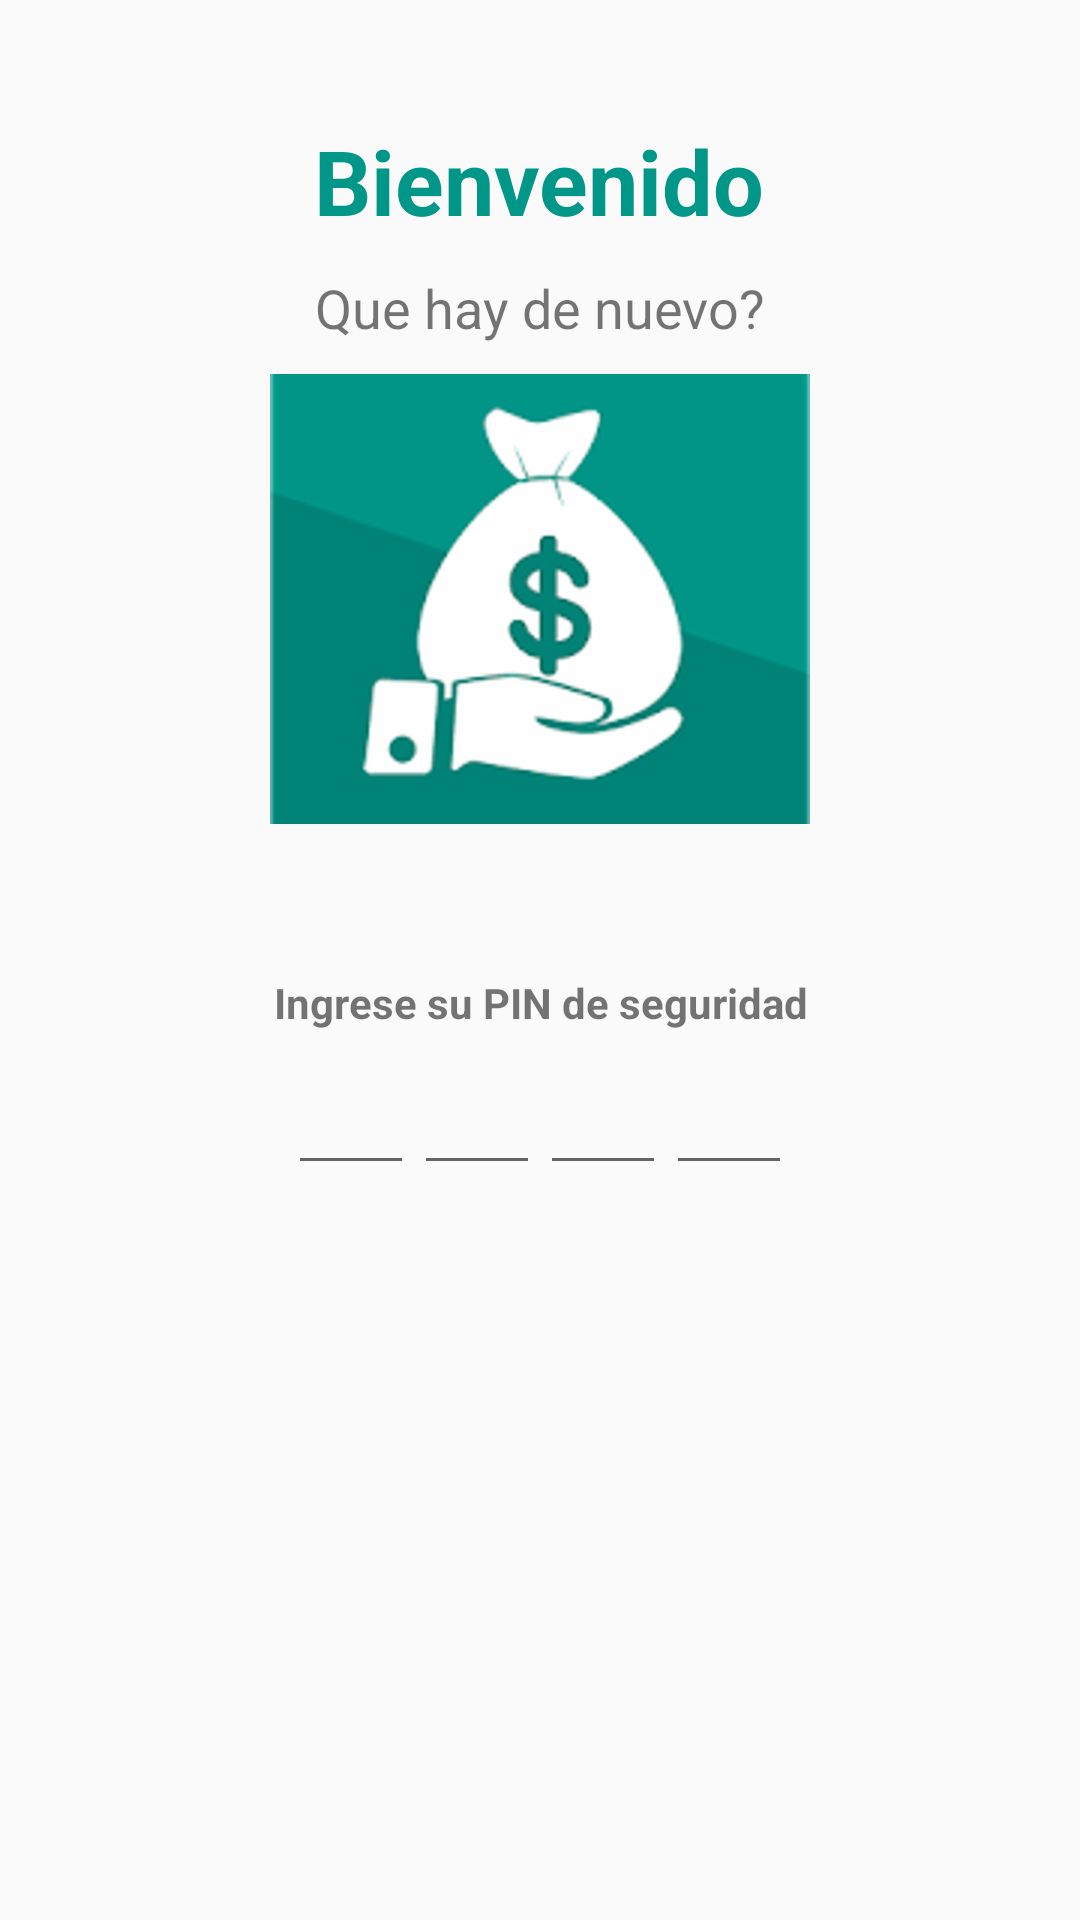

The Android layout XML behind this screen, and the referenced resources:
<!-- AndroidManifest.xml: activity theme AppTheme.NoActionBar -->
<!-- res/layout/activity_pin.xml -->
<?xml version="1.0" encoding="utf-8"?>
<LinearLayout xmlns:android="http://schemas.android.com/apk/res/android" android:id="@+id/pin_content_layout"
    android:orientation="vertical"
    android:layout_width="match_parent"
    android:layout_height="match_parent"
    android:padding="@dimen/pin_content_layout_padding" >


    <TextView
        android:layout_width="wrap_content"
        android:layout_height="wrap_content"
        android:textColor="@color/colorPrimary"
        android:layout_gravity="center"
        android:textStyle="bold"
        android:textSize="30dp"
        android:layout_marginBottom="10dp"
        android:text="Bienvenido"/>

    <TextView
        android:layout_width="wrap_content"
        android:layout_height="wrap_content"
        android:textSize="18dp"
        android:layout_gravity="center"
        android:layout_marginBottom="10dp"
        android:text="Que hay de nuevo?"/>

    <ImageView
        android:layout_width="match_parent"
        android:layout_height="150dp"
        android:scaleType="center"
        android:layout_gravity="center"
        android:src="@drawable/misfinanzas"/>





    <TextView android:layout_width="wrap_content"
        android:layout_height="wrap_content"
        android:text="@string/pin_label_text"
        android:textStyle="bold"
        android:layout_marginTop="50dp"
        android:gravity="center_horizontal"
        android:layout_gravity="center"
        android:layout_marginBottom="@dimen/pin_label_margin" />

    <LinearLayout android:id="@+id/pin_layout"
        android:layout_width="match_parent"
        android:layout_height="wrap_content"
        android:orientation="horizontal"
        android:gravity="center"
        android:layout_gravity="center_horizontal">

        <EditText android:id="@+id/pin_first_edittext"
            android:layout_width="wrap_content"
            android:layout_height="wrap_content"
            android:contentDescription="@string/pin_content_desc"
            style="@style/pin_edittext_style" />

        <EditText android:id="@+id/pin_second_edittext"
            android:layout_width="wrap_content"
            android:layout_height="wrap_content"
            android:contentDescription="@string/pin_content_desc"
            style="@style/pin_edittext_style" />

        <EditText android:id="@+id/pin_third_edittext"
            android:layout_width="wrap_content"
            android:layout_height="wrap_content"
            android:contentDescription="@string/pin_content_desc"
            style="@style/pin_edittext_style" />

        <EditText android:id="@+id/pin_forth_edittext"
            android:layout_width="wrap_content"
            android:layout_height="wrap_content"
            android:contentDescription="@string/pin_content_desc"
            style="@style/pin_edittext_style" />



    </LinearLayout>

    <TextView android:layout_width="wrap_content"
        android:layout_height="wrap_content"
        android:text="* El PIN por default es 1111"
        android:textColor="@color/red"
        android:id="@+id/pinLegend"
        android:visibility="gone"
        android:layout_marginTop="20dp"
        android:gravity="center_horizontal"
        android:layout_gravity="center_horizontal"
        android:layout_marginBottom="@dimen/pin_label_margin" />

    <EditText android:id="@+id/pin_hidden_edittext"
        android:layout_width="1dp"
        android:layout_height="1dp"
        android:gravity="center_horizontal"
        android:layout_gravity="center_horizontal"
        android:background="@null"
        android:cursorVisible="false"
        android:password="true"
        android:maxLength="5"
        android:textColor="#00000000"
        android:contentDescription="@string/pin_content_desc" />
</LinearLayout>
<!-- resources referenced by this layout -->
<resources>
  <color name="colorPrimary">#009688</color>
  <color name="red">#FF0000</color>
  <dimen name="pin_content_layout_padding">40dp</dimen>
  <dimen name="pin_label_margin">10dp</dimen>
  <!-- drawable misfinanzas: png bitmap (drawable-hdpi, 23815 bytes) -->
  <string name="pin_content_desc">PIN contenido</string>
  <string name="pin_label_text">Ingrese su PIN de seguridad</string>
  <style name="pin_edittext_style">
          <item name="android:gravity">center</item>
          <item name="android:cursorVisible">false</item>
          <item name="android:maxLength">1</item>
          <item name="android:minEms">2</item>
          <item name="android:inputType">number</item>
          <item name="android:focusable">true</item>
          <item name="android:focusableInTouchMode">true</item>
      </style>
  <style name="AppTheme.NoActionBar">
          <item name="windowActionBar">false</item>
          <item name="windowNoTitle">true</item>
      </style>
</resources>
